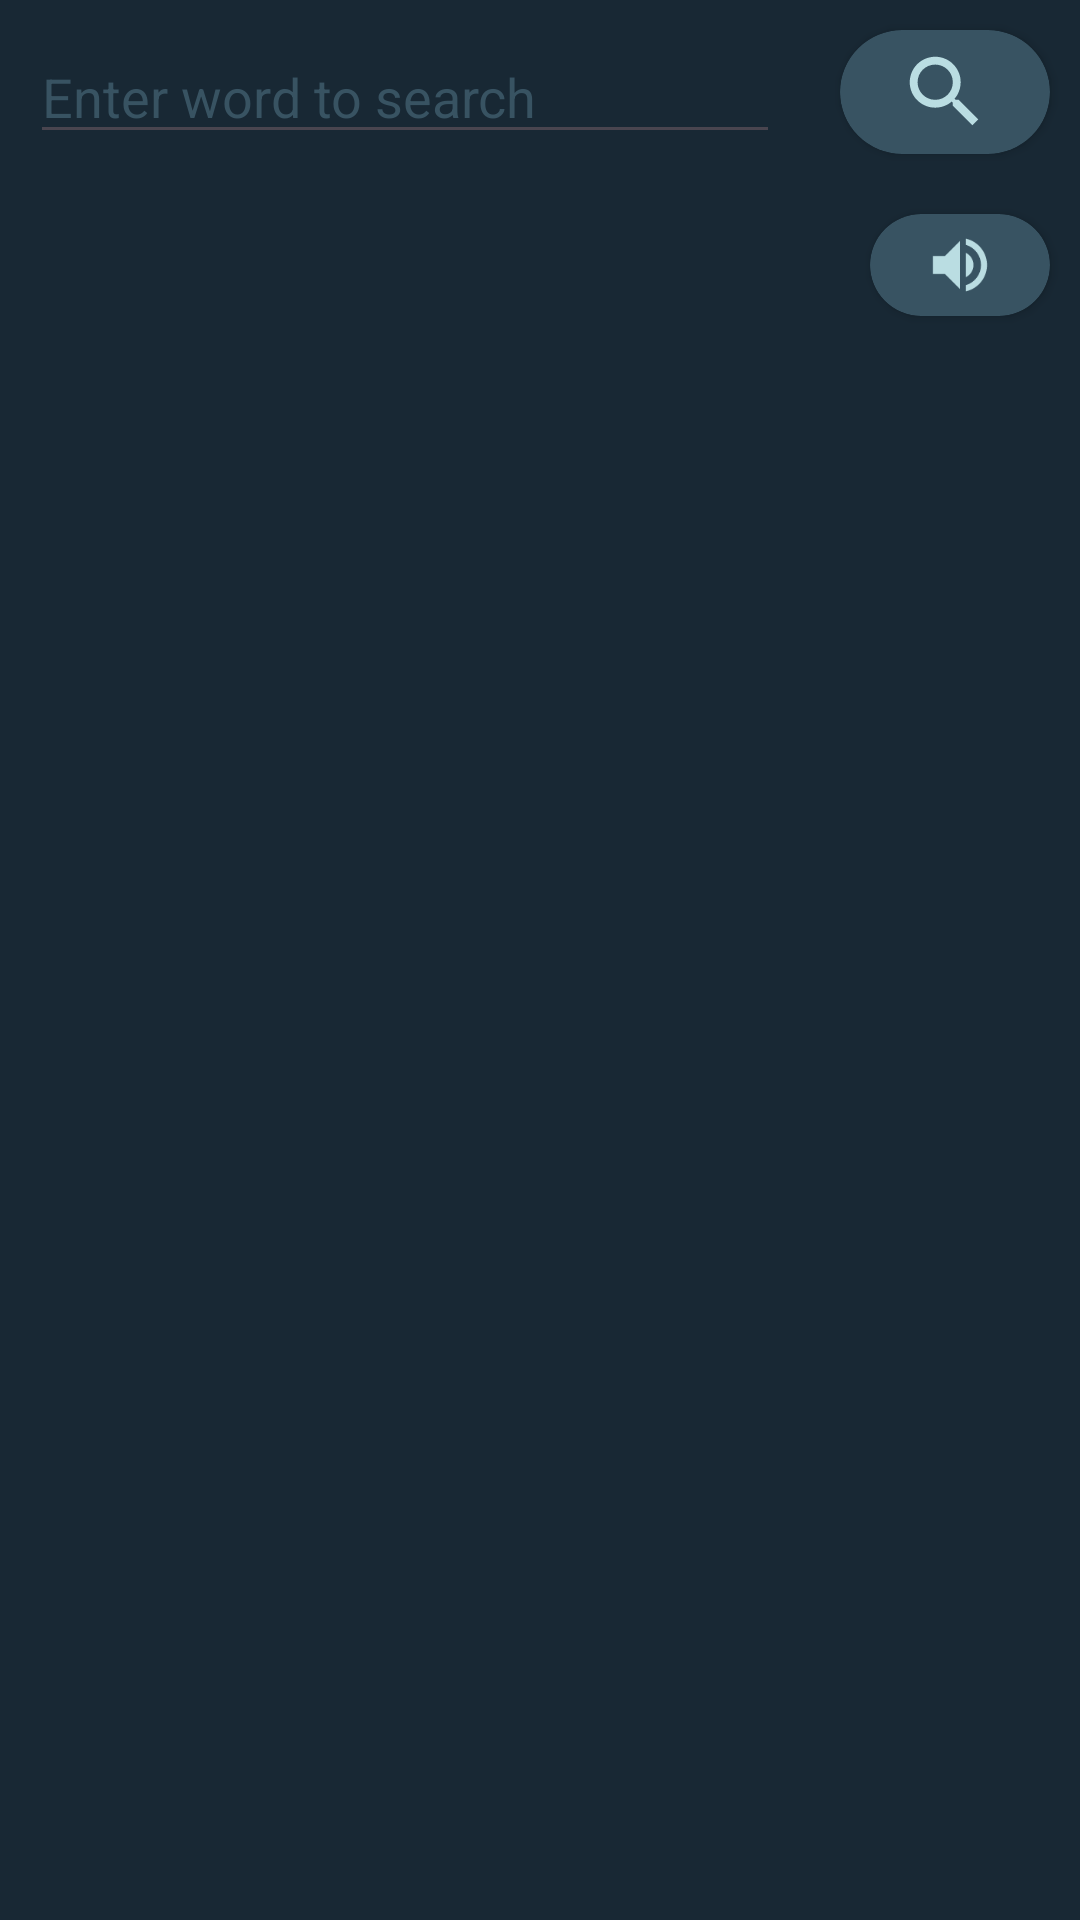

Android layout source for this screen:
<!-- AndroidManifest.xml: application theme Theme.MyPages -->
<!-- res/layout/activity_dictionary_main.xml -->
<?xml version="1.0" encoding="utf-8"?>
<LinearLayout xmlns:android="http://schemas.android.com/apk/res/android"
    xmlns:app="http://schemas.android.com/apk/res-auto"
    xmlns:tools="http://schemas.android.com/tools"

    android:layout_width="match_parent"
    android:layout_height="match_parent"
    android:background="@color/deepBlue"
    android:orientation="vertical"
    tools:context=".dictionary.DictionaryMainActivity">

    <LinearLayout
        android:layout_width="match_parent"
        android:layout_height="wrap_content"
        android:orientation="horizontal">

        <EditText
            android:id="@+id/editTextDictionarySearchField"
            android:layout_width="0dp"
            android:layout_height="wrap_content"
            android:layout_margin="10dp"
            android:layout_weight="1"
            android:ems="10"
            android:hint="Enter word to search"
            android:inputType="text"
            android:textColor="@color/ice"
            android:textColorHint="@color/deepBlue3" />

        <androidx.cardview.widget.CardView
            android:id="@+id/dictionarySearchButton"
            android:layout_width="70dp"
            android:layout_height="match_parent"
            android:layout_margin="10dp"
            app:cardBackgroundColor="@color/deepBlue3"
            app:cardCornerRadius="50dp">

            <LinearLayout
                android:layout_width="match_parent"
                android:layout_height="match_parent"
                android:orientation="horizontal">

                <ImageView
                    android:id="@+id/imageView"
                    android:layout_width="match_parent"
                    android:layout_height="match_parent"
                    android:padding="5dp"
                    app:srcCompat="@drawable/baseline_search_24"
                    android:contentDescription="hello" />
            </LinearLayout>

        </androidx.cardview.widget.CardView>


    </LinearLayout>

    <LinearLayout
        android:layout_width="match_parent"
        android:layout_height="wrap_content"
        android:orientation="horizontal">

        <TextView
            android:id="@+id/textViewDictionaryPhonetics"
            android:layout_width="0dp"
            android:layout_height="match_parent"
            android:layout_marginHorizontal="10dp"
            android:layout_marginVertical="5dp"
            android:layout_weight="1"
            android:gravity="center_vertical"
            android:text=""
            android:textColor="@color/ice"
            android:textSize="22sp" />

        <androidx.cardview.widget.CardView
            android:id="@+id/dictionaryPhoneticsBtn"
            android:layout_width="60dp"
            android:layout_height="match_parent"
            android:layout_margin="10dp"
            app:cardBackgroundColor="@color/deepBlue3"
            app:cardCornerRadius="50dp">

            <LinearLayout
                android:layout_width="match_parent"
                android:layout_height="match_parent"
                android:orientation="horizontal">

                <ImageView
                    android:id="@+id/imageView2"
                    android:layout_width="match_parent"
                    android:layout_height="match_parent"
                    android:padding="5dp"
                    app:srcCompat="@drawable/baseline_volume_up_24" />
            </LinearLayout>

        </androidx.cardview.widget.CardView>

    </LinearLayout>

    <androidx.recyclerview.widget.RecyclerView
        android:id="@+id/dictionaryRecyclerView"
        android:layout_width="match_parent"
        android:layout_height="match_parent" />
</LinearLayout>
<!-- resources referenced by this layout -->
<resources>
  <color name="deepBlue">#182834</color>
  <color name="deepBlue3">#385362</color>
  <color name="ice">#BADDE2</color>
  <!-- drawable baseline_search_24 (drawable) -->
  <vector android:height="24dp" android:tint="#BADDE2"
      android:viewportHeight="24" android:viewportWidth="24"
      android:width="24dp" xmlns:android="http://schemas.android.com/apk/res/android">
      <path android:fillColor="@android:color/white" android:pathData="M15.5,14h-0.79l-0.28,-0.27C15.41,12.59 16,11.11 16,9.5 16,5.91 13.09,3 9.5,3S3,5.91 3,9.5 5.91,16 9.5,16c1.61,0 3.09,-0.59 4.23,-1.57l0.27,0.28v0.79l5,4.99L20.49,19l-4.99,-5zM9.5,14C7.01,14 5,11.99 5,9.5S7.01,5 9.5,5 14,7.01 14,9.5 11.99,14 9.5,14z"/>
  </vector>
  <!-- drawable baseline_volume_up_24 (drawable) -->
  <vector android:autoMirrored="true" android:height="24dp"
      android:tint="#BADDE2" android:viewportHeight="24"
      android:viewportWidth="24" android:width="24dp" xmlns:android="http://schemas.android.com/apk/res/android">
      <path android:fillColor="@android:color/white" android:pathData="M3,9v6h4l5,5L12,4L7,9L3,9zM16.5,12c0,-1.77 -1.02,-3.29 -2.5,-4.03v8.05c1.48,-0.73 2.5,-2.25 2.5,-4.02zM14,3.23v2.06c2.89,0.86 5,3.54 5,6.71s-2.11,5.85 -5,6.71v2.06c4.01,-0.91 7,-4.49 7,-8.77s-2.99,-7.86 -7,-8.77z"/>
  </vector>
  <style name="Theme.MyPages" parent="Base.Theme.MyPages" />
  <style name="Base.Theme.MyPages" parent="Theme.Material3.DayNight.NoActionBar">
          
          
          <item name="colorPrimary">@color/deepBlue3</item>
          <item name="colorPrimaryDark">@color/deepBlue2</item>
          <item name="colorAccent">@color/ice</item>
      </style>
  <color name="deepBlue2">#304351</color>
</resources>
